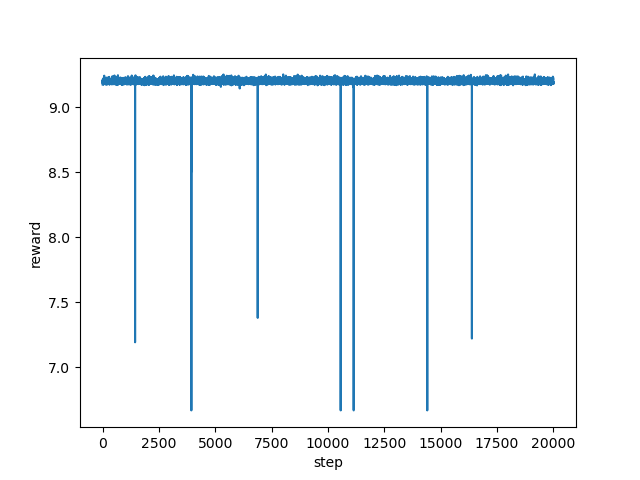

The table this chart was drawn from, first rows:
step, reward
0, 9.176
1, 9.184
2, 9.209
3, 9.209
4, 9.188
5, 9.192
6, 9.199
7, 9.19
8, 9.191
9, 9.192
10, 9.211
11, 9.185
12, 9.193
13, 9.196
14, 9.199
15, 9.186
16, 9.2
17, 9.181
18, 9.186
19, 9.197
20, 9.221
21, 9.208
22, 9.219
23, 9.175
24, 9.2
25, 9.186
26, 9.194
27, 9.185
28, 9.195
29, 9.195
30, 9.18
31, 9.205
32, 9.184
33, 9.201
34, 9.195
35, 9.193
36, 9.188
37, 9.206
38, 9.197
39, 9.184
40, 9.195
41, 9.188
42, 9.197
43, 9.184
44, 9.188
45, 9.176
46, 9.194
47, 9.217
48, 9.208
49, 9.207
50, 9.195
51, 9.198
52, 9.193
53, 9.204
54, 9.182
55, 9.198
56, 9.183
57, 9.203
58, 9.185
59, 9.213
... 19,940 more rows
